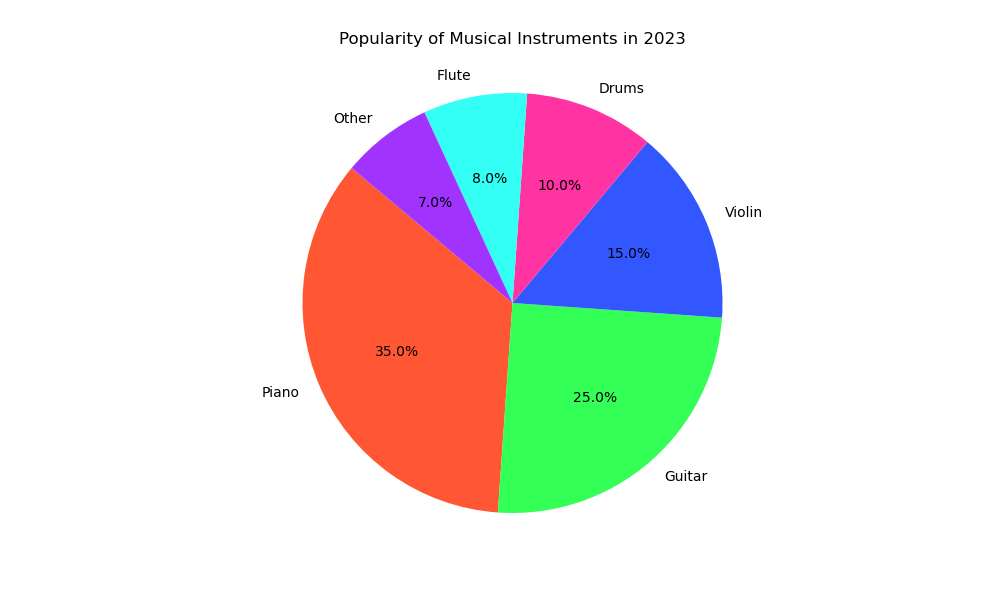

Data behind this chart, as committed beside it:
Instrument, Percentage
Piano, 35
Guitar, 25
Violin, 15
Drums, 10
Flute, 8
Other, 7
